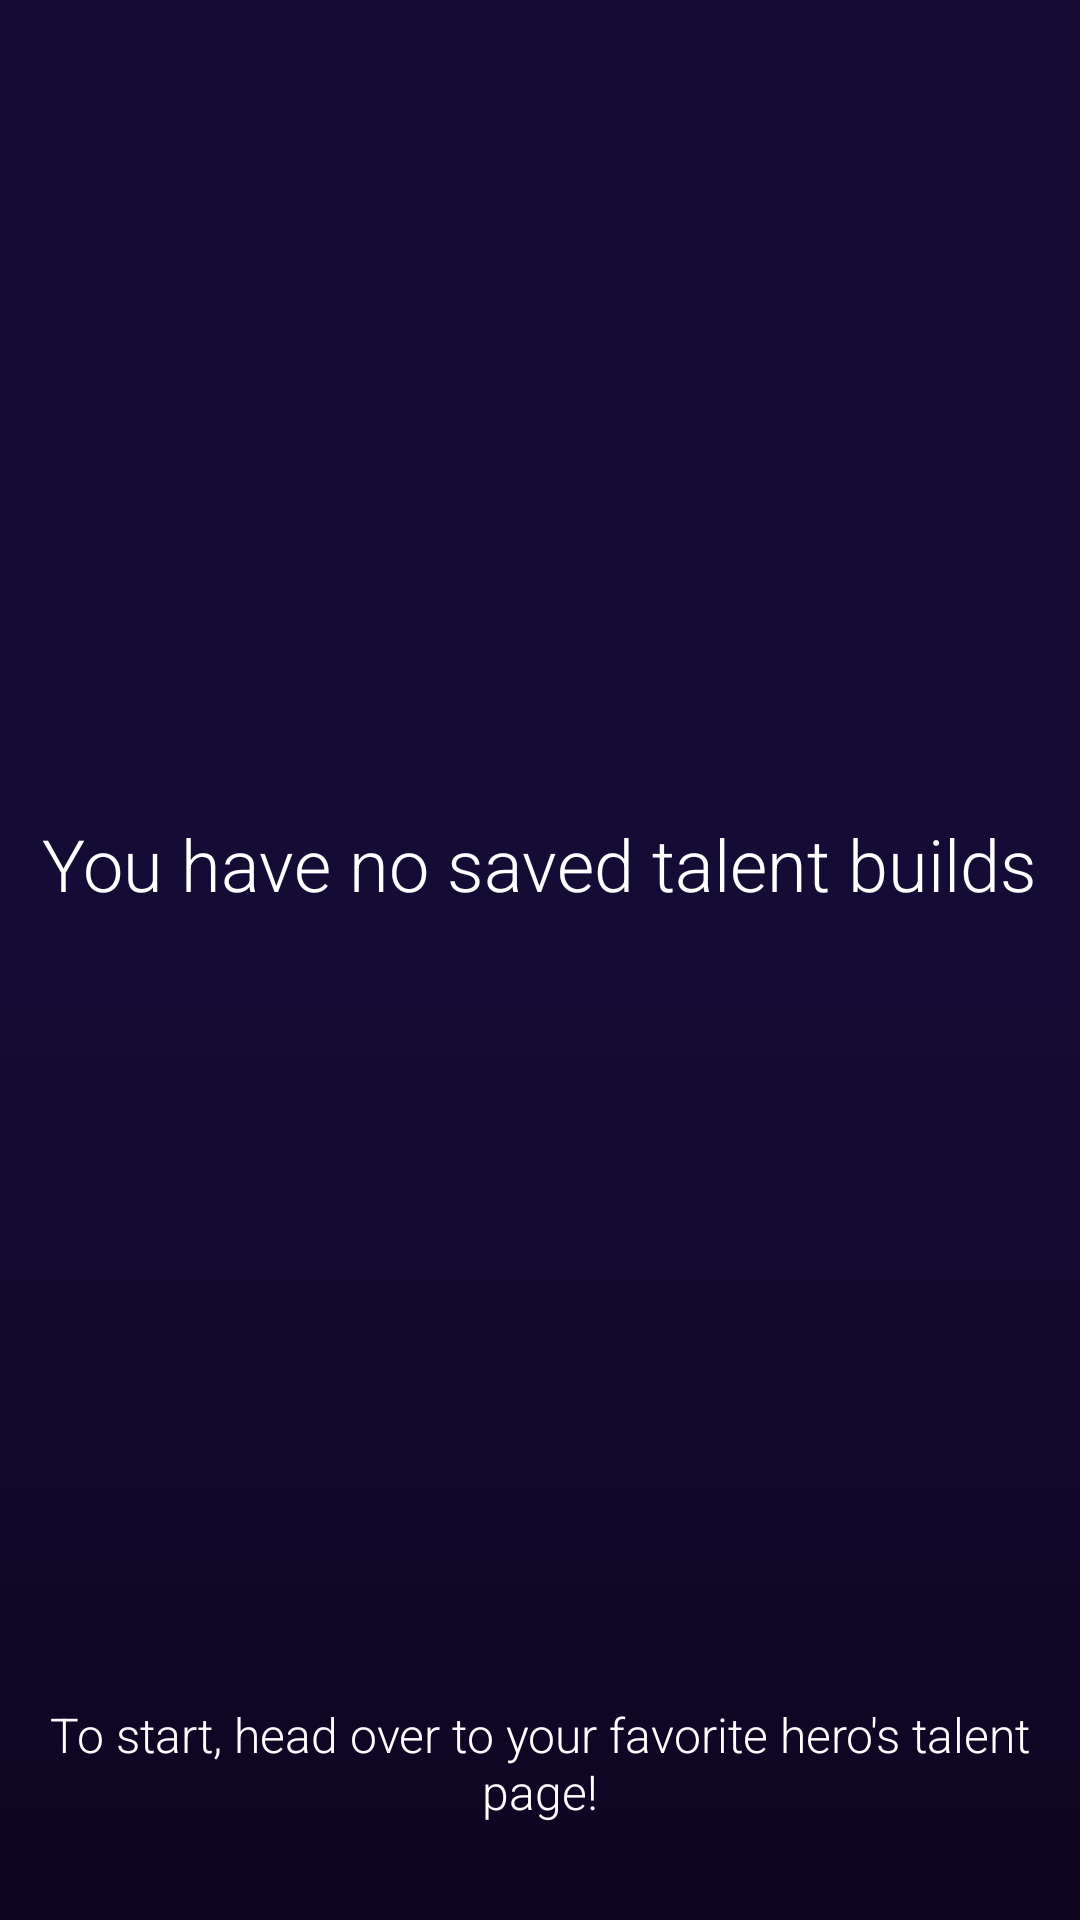

Produce the Android XML layout that renders to this screen, including the resource entries it uses.
<!-- AndroidManifest.xml: application theme AppTheme -->
<!-- res/layout/empty_talent_view.xml -->
<?xml version="1.0" encoding="utf-8"?>
<RelativeLayout
    xmlns:android="http://schemas.android.com/apk/res/android"
    android:id="@+id/rlNewTalent"
    android:layout_width="match_parent"
    android:layout_height="match_parent" >

    <ImageView
        android:layout_width="wrap_content"
        android:layout_height="wrap_content"
        android:id="@+id/imageView2"
        android:layout_centerVertical="true"
        android:layout_centerHorizontal="true"
        android:src="@drawable/appicon" />

    <TextView
        android:layout_width="wrap_content"
        android:layout_height="wrap_content"
        android:text="You have no saved talent builds"
        android:id="@+id/textView3"
        android:textColor="@color/white"
        android:textSize="24sp"
        android:fontFamily="sans-serif-light"
        android:layout_above="@+id/imageView2"
        android:layout_centerHorizontal="true"
        android:layout_marginBottom="16dp" />

    <TextView
        android:layout_width="wrap_content"
        android:layout_height="wrap_content"
        android:text="To start, head over to your favorite hero&apos;s talent page!"
        android:id="@+id/textView4"
        android:textColor="@color/white"
        android:textSize="16sp"
        android:fontFamily="sans-serif-light"
        android:layout_alignParentBottom="true"
        android:layout_centerHorizontal="true"
        android:layout_marginBottom="32dp"
        android:layout_marginLeft="16dp"
        android:layout_marginRight="16dp"
        android:gravity="center" />
</RelativeLayout>
<!-- resources referenced by this layout -->
<resources>
  <color name="white">#FFFFFFFF</color>
  <style name="AppTheme" parent="Theme.AppCompat.NoActionBar">
          
          <item name="android:windowBackground">@color/gray_900</item>
          <item name="colorPrimary">@color/primary</item>
          <item name="colorAccent">@color/accent</item>
          <item name="colorPrimaryDark">@color/dark_primary</item>
          <item name="windowNoTitle">true</item>
          <item name="windowActionBar">false</item>
      </style>
  <color name="gray_900">#FF212121</color>
  <color name="primary">#FF673AB7</color>
  <color name="accent">#FFE040FB</color>
  <color name="dark_primary">#FF512DA8</color>
</resources>
